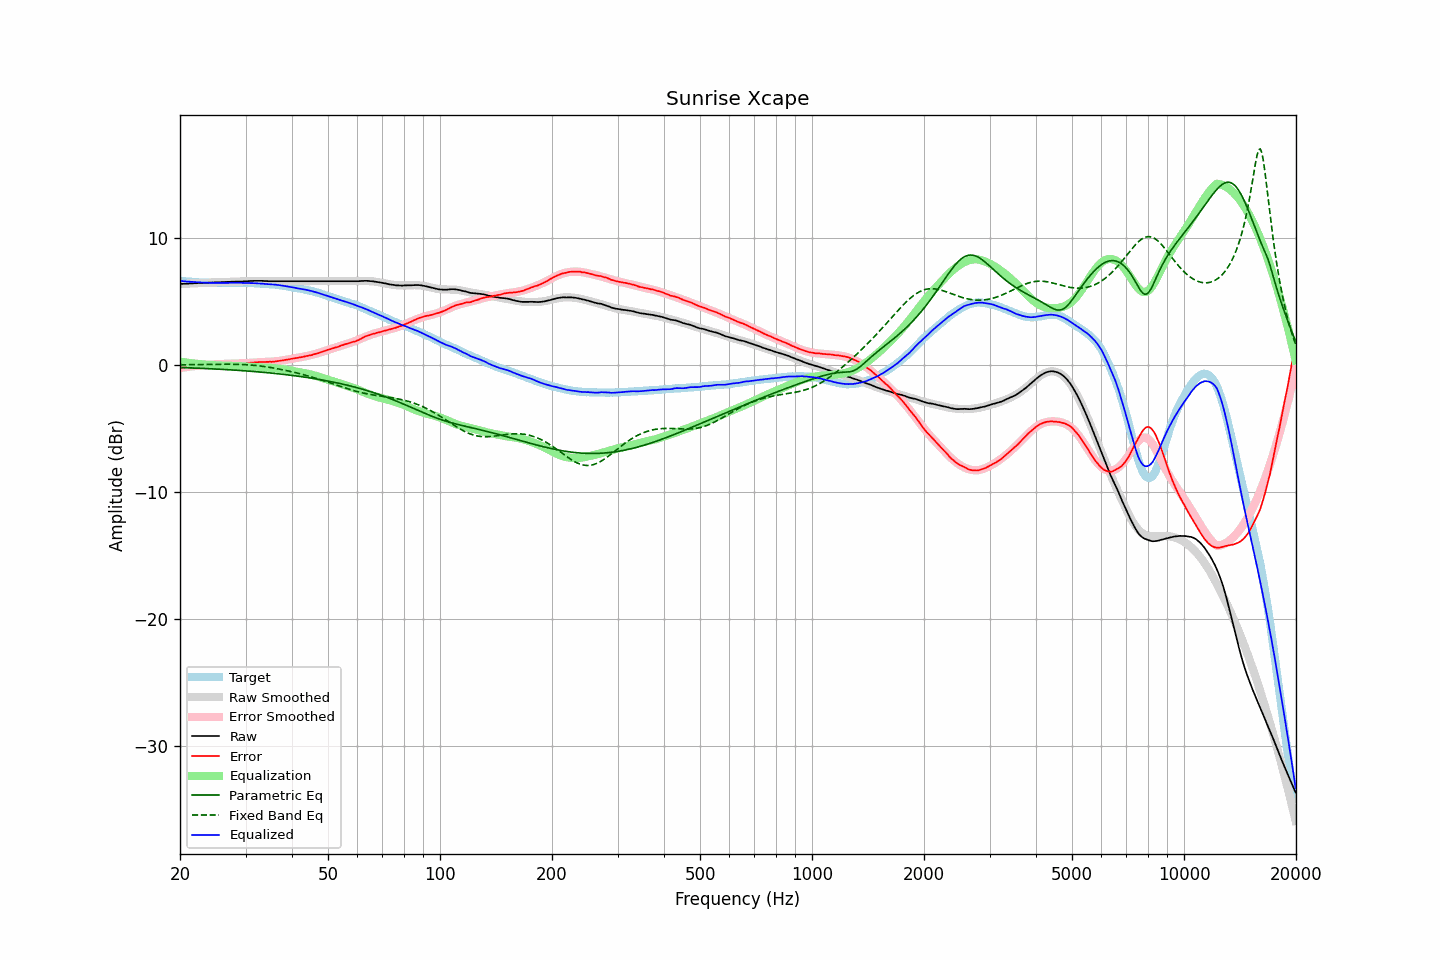

The file beside this chart, header and first rows:
frequency, raw, error, smoothed, error_smoothed, equalization, parametric_eq, fixed_band_eq, equalized_raw, equalized_smoothed, target
20.00, 6.37, -0.24, 6.37, -0.25, 0.25, -0.21, 0.00, 6.61, 6.61, 6.61
20.20, 6.38, -0.22, 6.37, -0.23, 0.23, -0.22, 0.00, 6.60, 6.60, 6.60
20.40, 6.38, -0.21, 6.38, -0.21, 0.21, -0.22, 0.00, 6.59, 6.59, 6.59
20.61, 6.39, -0.19, 6.39, -0.19, 0.19, -0.23, 0.01, 6.58, 6.58, 6.58
20.81, 6.39, -0.17, 6.39, -0.17, 0.17, -0.23, 0.01, 6.56, 6.56, 6.56
21.02, 6.40, -0.15, 6.40, -0.16, 0.16, -0.24, 0.01, 6.55, 6.55, 6.55
21.23, 6.41, -0.13, 6.40, -0.14, 0.14, -0.24, 0.01, 6.55, 6.54, 6.54
21.44, 6.41, -0.14, 6.41, -0.13, 0.13, -0.25, 0.01, 6.53, 6.53, 6.55
21.66, 6.42, -0.11, 6.42, -0.11, 0.11, -0.25, 0.01, 6.53, 6.53, 6.53
21.87, 6.43, -0.10, 6.42, -0.10, 0.10, -0.26, 0.01, 6.52, 6.52, 6.53
22.09, 6.43, -0.08, 6.43, -0.08, 0.08, -0.26, 0.02, 6.51, 6.51, 6.51
22.31, 6.44, -0.06, 6.43, -0.07, 0.07, -0.27, 0.02, 6.51, 6.50, 6.50
22.54, 6.44, -0.05, 6.44, -0.06, 0.06, -0.27, 0.02, 6.49, 6.50, 6.49
22.76, 6.45, -0.04, 6.44, -0.05, 0.05, -0.28, 0.02, 6.49, 6.49, 6.49
22.99, 6.45, -0.03, 6.45, -0.03, 0.03, -0.28, 0.02, 6.48, 6.48, 6.48
23.22, 6.46, -0.01, 6.46, -0.02, 0.02, -0.29, 0.03, 6.48, 6.48, 6.47
23.45, 6.46, -0.02, 6.46, -0.01, 0.01, -0.29, 0.03, 6.47, 6.47, 6.48
23.69, 6.47, -0.00, 6.47, -0.00, 0.00, -0.30, 0.03, 6.47, 6.47, 6.47
23.92, 6.48, 0.02, 6.47, 0.01, -0.01, -0.31, 0.03, 6.47, 6.47, 6.46
24.16, 6.48, 0.01, 6.48, 0.01, -0.01, -0.31, 0.03, 6.46, 6.46, 6.47
24.40, 6.49, 0.02, 6.48, 0.02, -0.02, -0.32, 0.04, 6.46, 6.46, 6.47
24.65, 6.49, 0.03, 6.49, 0.03, -0.03, -0.32, 0.04, 6.46, 6.46, 6.46
24.89, 6.50, 0.04, 6.49, 0.04, -0.04, -0.33, 0.04, 6.46, 6.46, 6.46
25.14, 6.50, 0.05, 6.50, 0.04, -0.04, -0.34, 0.04, 6.45, 6.46, 6.45
25.39, 6.51, 0.06, 6.50, 0.05, -0.05, -0.34, 0.04, 6.46, 6.45, 6.45
25.65, 6.51, 0.06, 6.51, 0.06, -0.06, -0.35, 0.04, 6.45, 6.45, 6.45
25.91, 6.52, 0.07, 6.51, 0.06, -0.06, -0.36, 0.04, 6.45, 6.45, 6.45
26.16, 6.52, 0.06, 6.52, 0.07, -0.07, -0.36, 0.05, 6.45, 6.45, 6.46
26.43, 6.53, 0.08, 6.52, 0.07, -0.07, -0.37, 0.05, 6.45, 6.45, 6.45
26.69, 6.53, 0.08, 6.53, 0.08, -0.08, -0.38, 0.05, 6.45, 6.45, 6.45
26.96, 6.54, 0.09, 6.53, 0.08, -0.08, -0.39, 0.05, 6.45, 6.45, 6.45
27.23, 6.54, 0.09, 6.54, 0.08, -0.08, -0.39, 0.05, 6.45, 6.45, 6.45
27.50, 6.55, 0.10, 6.54, 0.09, -0.09, -0.40, 0.05, 6.46, 6.46, 6.45
27.77, 6.55, 0.09, 6.54, 0.09, -0.09, -0.41, 0.04, 6.46, 6.46, 6.46
28.05, 6.55, 0.10, 6.55, 0.09, -0.09, -0.42, 0.04, 6.46, 6.46, 6.45
28.33, 6.56, 0.10, 6.55, 0.09, -0.09, -0.43, 0.04, 6.46, 6.46, 6.46
28.62, 6.56, 0.10, 6.56, 0.10, -0.10, -0.43, 0.04, 6.46, 6.46, 6.46
28.90, 6.57, 0.10, 6.56, 0.10, -0.10, -0.44, 0.03, 6.46, 6.46, 6.47
29.19, 6.57, 0.10, 6.57, 0.11, -0.11, -0.45, 0.03, 6.46, 6.46, 6.47
29.48, 6.57, 0.11, 6.57, 0.12, -0.12, -0.46, 0.02, 6.45, 6.46, 6.46
29.78, 6.58, 0.12, 6.58, 0.12, -0.12, -0.47, 0.02, 6.45, 6.46, 6.46
30.08, 6.58, 0.12, 6.58, 0.13, -0.13, -0.48, 0.01, 6.44, 6.45, 6.46
30.38, 6.59, 0.15, 6.59, 0.14, -0.14, -0.49, 0.00, 6.44, 6.45, 6.44
30.68, 6.60, 0.16, 6.60, 0.15, -0.15, -0.50, -0.01, 6.45, 6.45, 6.44
30.99, 6.61, 0.17, 6.60, 0.16, -0.16, -0.51, -0.02, 6.44, 6.44, 6.44
31.30, 6.61, 0.17, 6.61, 0.17, -0.17, -0.52, -0.03, 6.44, 6.43, 6.44
31.61, 6.62, 0.19, 6.61, 0.18, -0.18, -0.53, -0.04, 6.43, 6.43, 6.43
31.93, 6.62, 0.21, 6.61, 0.19, -0.19, -0.54, -0.05, 6.43, 6.42, 6.41
32.24, 6.62, 0.20, 6.61, 0.20, -0.20, -0.55, -0.06, 6.42, 6.41, 6.42
32.57, 6.62, 0.22, 6.61, 0.21, -0.21, -0.56, -0.08, 6.41, 6.41, 6.40
32.89, 6.62, 0.22, 6.61, 0.21, -0.21, -0.57, -0.09, 6.41, 6.40, 6.40
33.22, 6.62, 0.23, 6.61, 0.22, -0.22, -0.58, -0.11, 6.40, 6.39, 6.39
33.55, 6.61, 0.22, 6.61, 0.22, -0.22, -0.59, -0.13, 6.39, 6.39, 6.39
33.89, 6.60, 0.22, 6.60, 0.22, -0.22, -0.60, -0.15, 6.37, 6.38, 6.38
34.23, 6.60, 0.24, 6.60, 0.23, -0.23, -0.62, -0.16, 6.37, 6.37, 6.36
34.57, 6.59, 0.23, 6.60, 0.23, -0.23, -0.63, -0.18, 6.35, 6.36, 6.36
34.92, 6.59, 0.25, 6.59, 0.24, -0.24, -0.64, -0.20, 6.34, 6.35, 6.34
35.27, 6.59, 0.23, 6.59, 0.25, -0.25, -0.65, -0.23, 6.34, 6.34, 6.36
35.62, 6.59, 0.26, 6.59, 0.26, -0.26, -0.67, -0.25, 6.33, 6.33, 6.33
35.97, 6.59, 0.26, 6.59, 0.27, -0.27, -0.68, -0.27, 6.32, 6.32, 6.33
... 635 more rows
